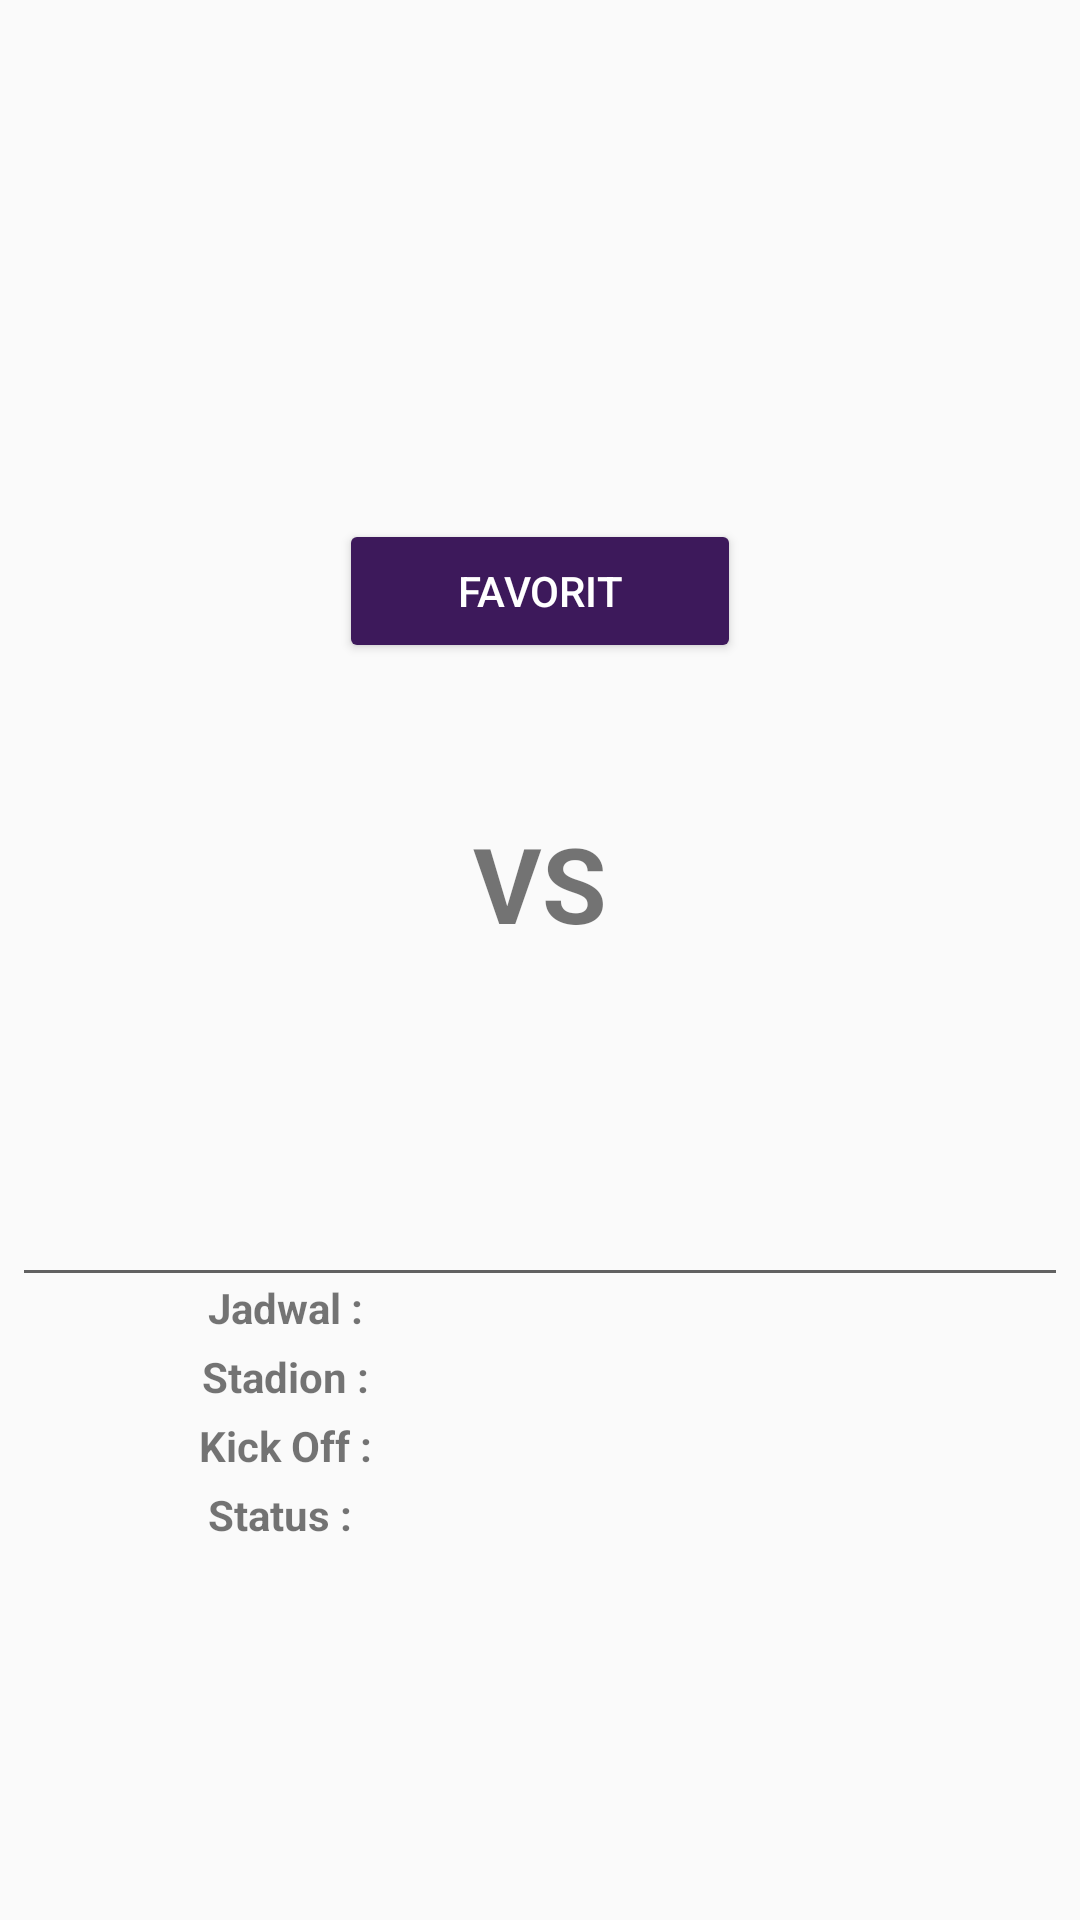

Reconstruct the res/layout file that produces this screen, plus the resources it refers to.
<!-- AndroidManifest.xml: application theme AppTheme -->
<!-- res/layout/activity_detail.xml -->
<?xml version="1.0" encoding="utf-8"?>
<ScrollView xmlns:android="http://schemas.android.com/apk/res/android"
    android:layout_width="match_parent"
    android:layout_height="wrap_content">

    <LinearLayout

        android:id="@+id/ll_detail"
        android:layout_width="match_parent"
        android:layout_height="wrap_content"
        android:layout_margin="8dp"
        android:orientation="vertical">

        <ImageView
            android:id="@+id/img_badge"
            android:layout_width="match_parent"
            android:layout_height="160dp"
            android:layout_weight="3"
            android:layout_marginBottom="5dp"
            android:contentDescription="@string/home_badge"
            android:src="@drawable/logoinggris"/>

        <Button
            android:id="@+id/btn_favorit"
            style="@style/Widget.AppCompat.Button.Colored"
            android:layout_width="134dp"
            android:layout_height="wrap_content"
            android:layout_weight="3"
            android:text="Favorit"
            android:layout_gravity="center" />

        <LinearLayout
            android:layout_width="match_parent"
            android:layout_height="wrap_content"
            android:layout_margin="16dp">

            <ImageView
                android:id="@+id/img_home"
                android:layout_width="115dp"
                android:layout_height="115dp"
                android:layout_weight="3"
                android:contentDescription="@string/home_badge"
                android:maxHeight="115dp"
                android:maxWidth="115dp" />

            <TextView
                android:layout_width="80dp"
                android:layout_height="match_parent"
                android:layout_weight="3"
                android:gravity="center"
                android:textSize="35sp"
                android:textStyle="bold"
                android:text="@string/vs" />

            <ImageView
                android:id="@+id/img_away"
                android:layout_width="115dp"
                android:layout_height="115dp"
                android:layout_weight="3"
                android:contentDescription="@string/away_badge"
                android:maxHeight="115dp"
                android:maxWidth="115dp" />
        </LinearLayout>


        <LinearLayout
            android:layout_width="match_parent"
            android:layout_height="wrap_content"
            android:layout_margin="4dp">

            <TextView
                android:id="@+id/home_name"
                android:layout_width="0dp"
                android:layout_height="wrap_content"
                android:layout_marginEnd="14dp"
                android:layout_weight="1"
                android:gravity="center"
                android:textStyle="bold"
                android:textSize="16sp"
                android:layout_marginRight="14dp" />

            <TextView
                android:id="@+id/away_name"
                android:layout_width="0dp"
                android:layout_height="wrap_content"
                android:layout_marginStart="14dp"
                android:layout_weight="1"
                android:gravity="center"
                android:textStyle="bold"
                android:textSize="16sp"
                android:layout_marginLeft="14dp" />
        </LinearLayout>

        <LinearLayout
            android:layout_width="match_parent"
            android:layout_height="wrap_content"
            android:layout_marginBottom="4dp">

            <TextView
                android:id="@+id/home_score_match"
                android:layout_width="0dp"
                android:layout_height="wrap_content"
                android:layout_weight="1"
                android:gravity="center"
                android:textSize="16sp"
                android:textStyle="bold" />

            <TextView
                android:id="@+id/away_score_match"
                android:layout_width="0dp"
                android:layout_height="wrap_content"
                android:layout_weight="1"
                android:gravity="center"
                android:textSize="16sp"
                android:textStyle="bold" />
        </LinearLayout>

        <View
            android:layout_width="fill_parent"
            android:layout_height="1dp"
            android:background="#616161" />

        <LinearLayout
            android:layout_width="match_parent"
            android:layout_height="wrap_content"
            android:layout_margin="2dp">
            <TextView
                android:layout_width="0dp"
                android:layout_height="wrap_content"
                android:layout_weight="2"
                android:gravity="center"
                android:text="@string/jadwal"
                android:textSize="14sp"
                android:textStyle="bold" />

            <TextView
                android:id="@+id/tv_match_date"
                android:layout_width="0dp"
                android:layout_height="wrap_content"
                android:layout_weight="2"
                android:gravity="center" />

        </LinearLayout>

        <LinearLayout
            android:layout_width="match_parent"
            android:layout_height="wrap_content"
            android:layout_margin="2dp">
            <TextView
                android:layout_width="0dp"
                android:layout_height="wrap_content"
                android:layout_weight="2"
                android:gravity="center"
                android:text="@string/venue"
                android:textSize="14sp"
                android:textStyle="bold" />

            <TextView
                android:id="@+id/tv_tmpt_venue"
                android:layout_width="0dp"
                android:layout_height="wrap_content"
                android:layout_weight="2"
                android:gravity="center" />

        </LinearLayout>

        <LinearLayout
            android:layout_width="match_parent"
            android:layout_height="wrap_content"
            android:layout_margin="2dp">

            <TextView
                android:layout_width="0dp"
                android:layout_height="wrap_content"
                android:layout_weight="2"
                android:gravity="center"
                android:text="@string/jam"
                android:textSize="14sp"
                android:textStyle="bold" />

            <TextView
                android:id="@+id/tv_kick_off"
                android:layout_width="0dp"
                android:layout_height="wrap_content"
                android:layout_weight="2"
                android:gravity="center" />

        </LinearLayout>

        <LinearLayout
            android:layout_width="match_parent"
            android:layout_height="wrap_content"
            android:layout_margin="2dp">
            <TextView
                android:layout_width="0dp"
                android:layout_height="wrap_content"
                android:layout_weight="2"
                android:gravity="center"
                android:text="@string/status"
                android:textSize="14sp"
                android:textStyle="bold" />

            <TextView
                android:id="@+id/tv_status"
                android:layout_width="0dp"
                android:layout_height="wrap_content"
                android:layout_weight="2"
                android:gravity="center" />

        </LinearLayout>




    </LinearLayout>
</ScrollView>
<!-- resources referenced by this layout -->
<resources>
  <string name="away_badge">Away Badge</string>
  <string name="home_badge">Home Badge</string>
  <string name="jadwal">Jadwal : </string>
  <string name="jam">Kick Off : </string>
  <string name="status">"Status : "</string>
  <string name="venue">Stadion : </string>
  <string name="vs">VS</string>
  <style name="AppTheme" parent="Theme.AppCompat.Light.DarkActionBar">
          
          <item name="colorPrimary">@color/colorPrimary</item>
          <item name="colorPrimaryDark">@color/colorPrimaryDark</item>
          <item name="colorAccent">@color/colorAccent</item>
      </style>
  <color name="colorPrimary">#3D195B</color>
  <color name="colorPrimaryDark">#3D195B</color>
  <color name="colorAccent">#3D195B</color>
</resources>
